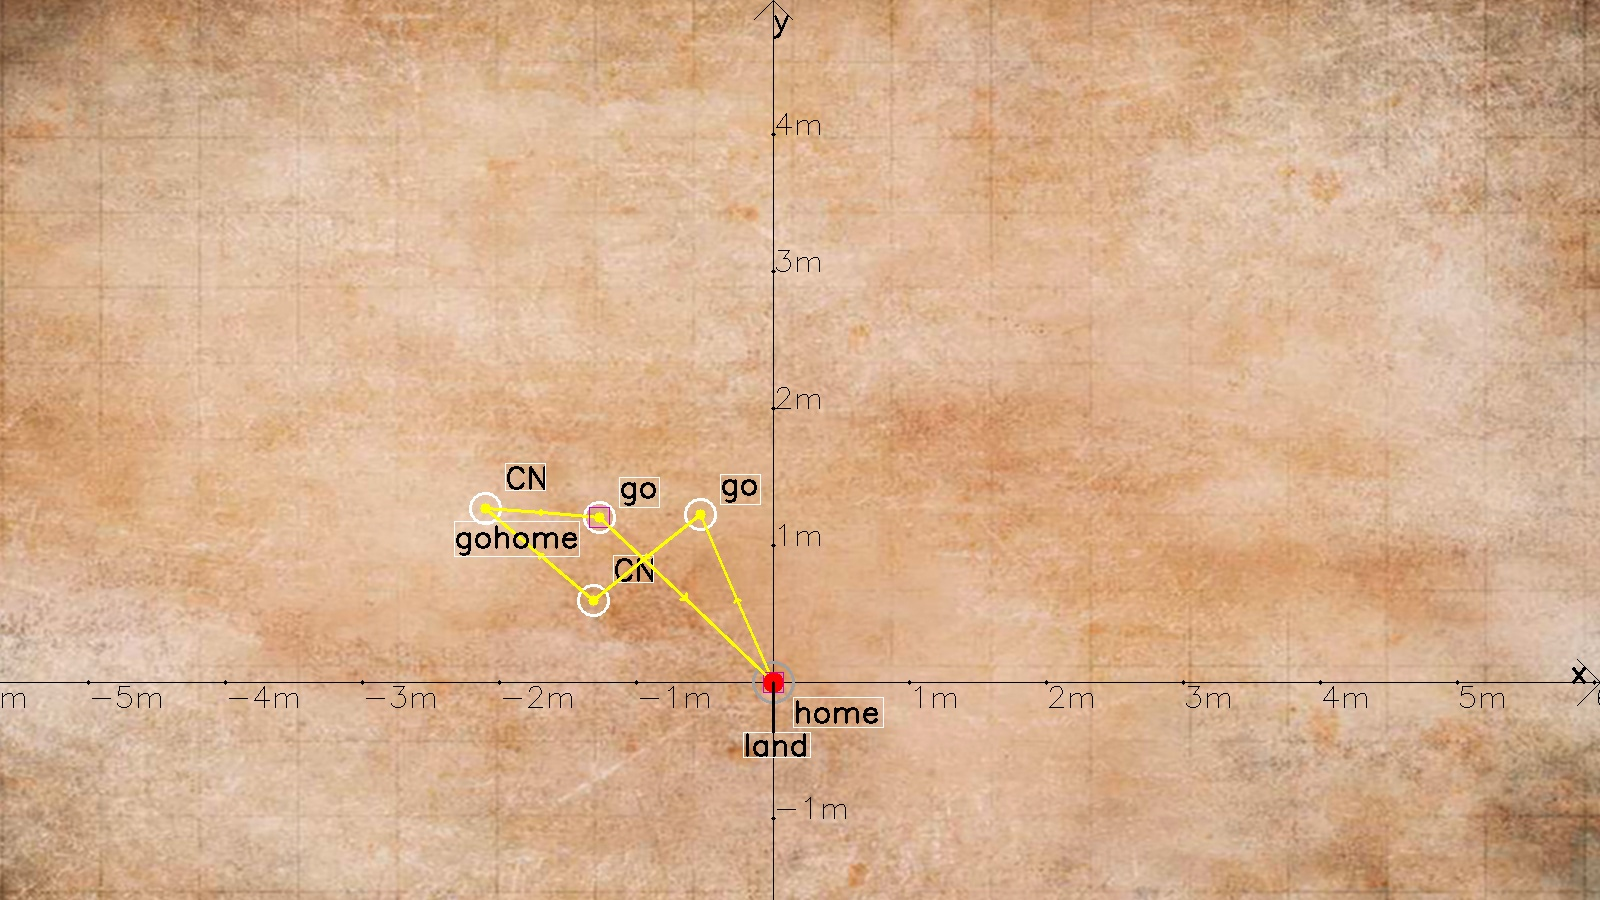

The table this chart was drawn from, first rows:
op, v1, v2, v3
0, 6.0, 0.0, 0
2, -53.35, 122.8, 60
8, -131.5, 59.93, 60
8, -210.5, 127.2, 60
2, -127.2, 120.6, 60
3, 0.0, 0.0, 60
4, 0.0, 0.0, 0
